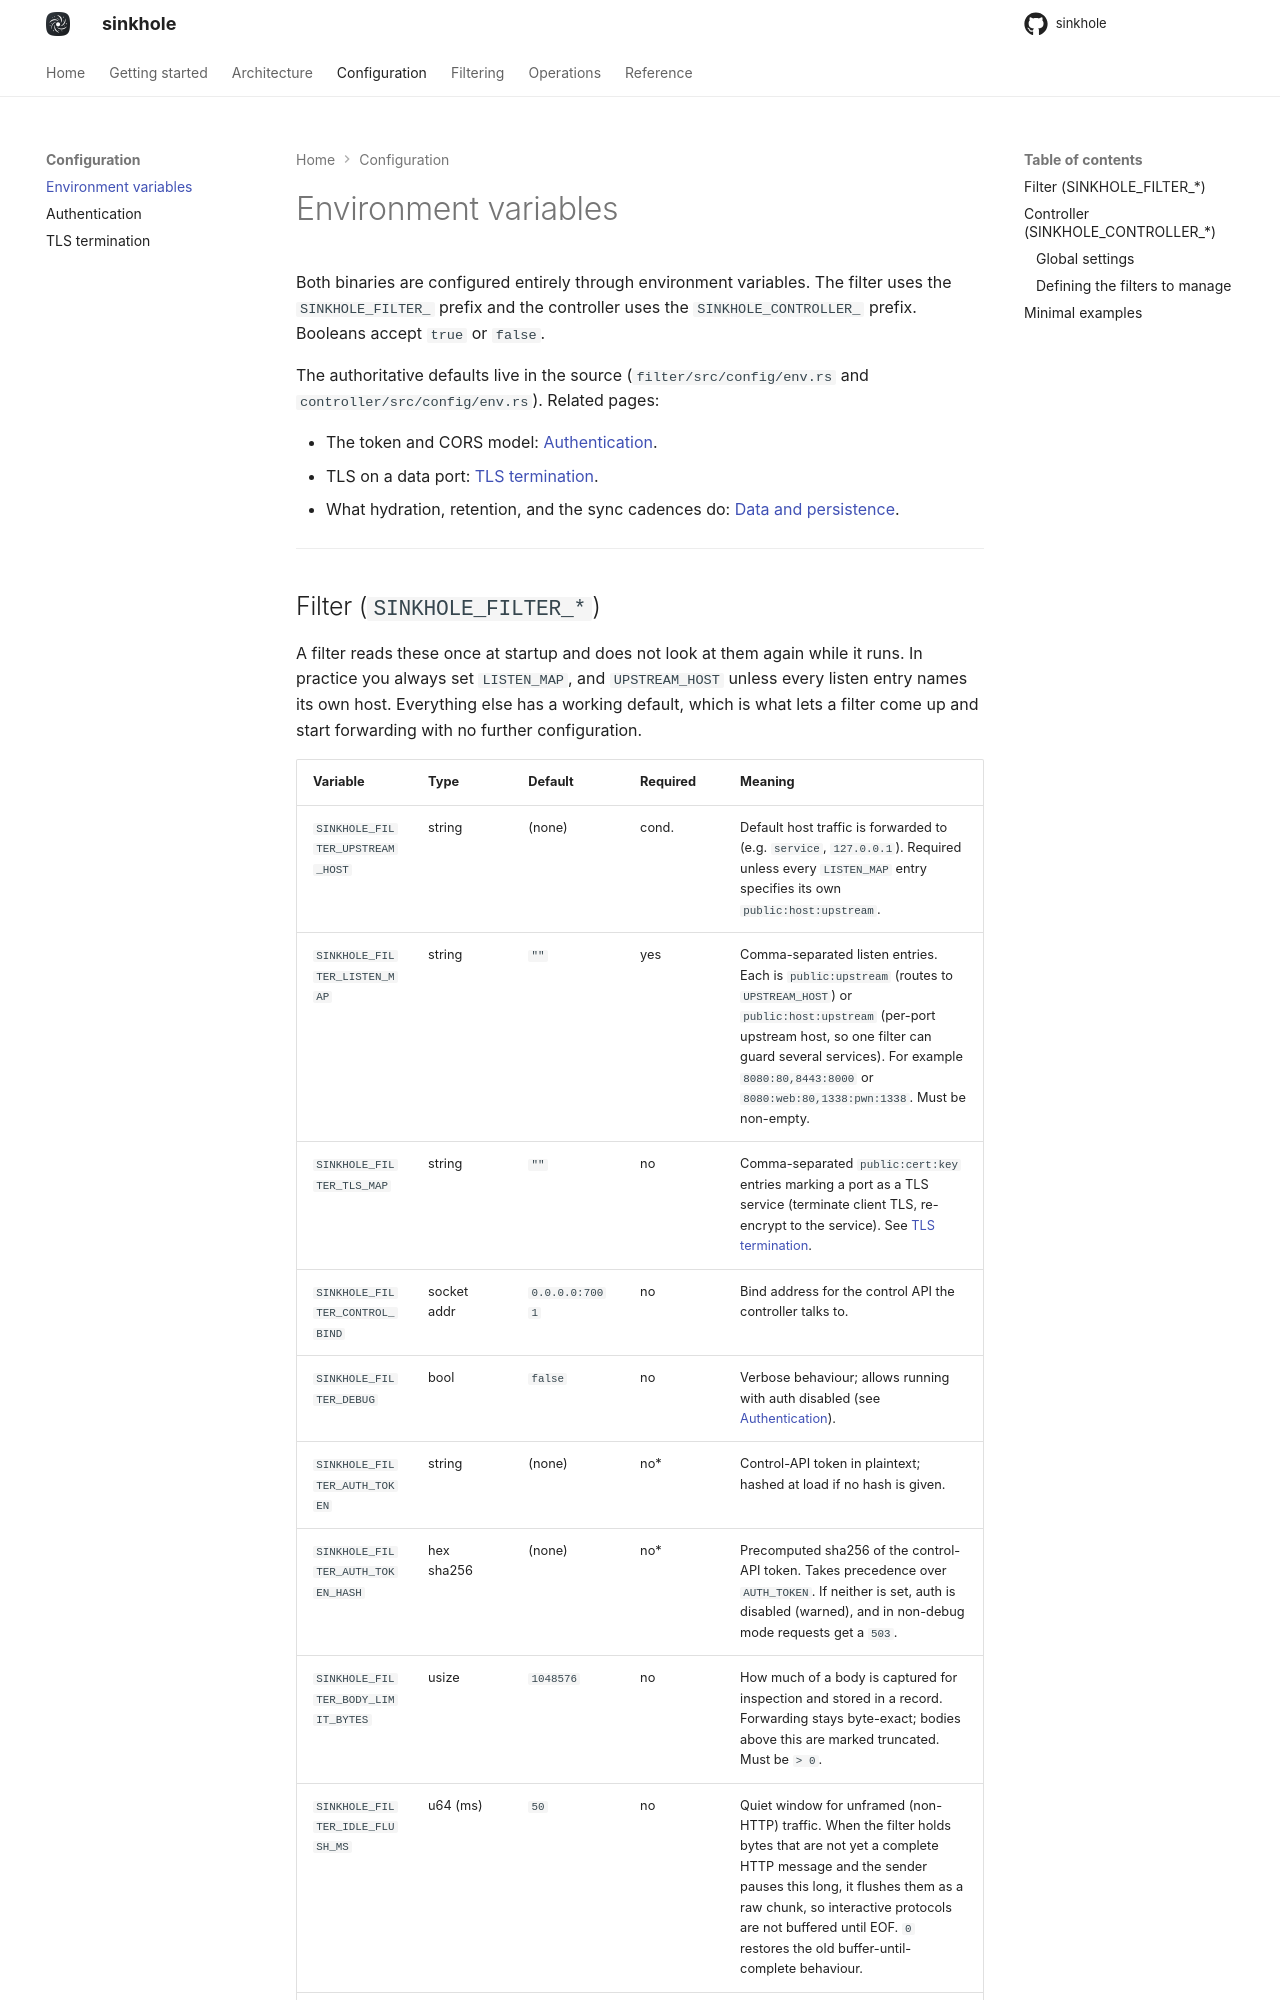

repository: s1nkh0le/sinkhole · page: configuration/env/index.html · generator: mkdocs

# Environment variables

Both binaries are configured entirely through environment variables. The filter uses the `SINKHOLE_FILTER_` prefix and the controller uses the `SINKHOLE_CONTROLLER_` prefix. Booleans accept `true` or `false`.

The authoritative defaults live in the source (`filter/src/config/env.rs` and `controller/src/config/env.rs`). Related pages:

- The token and CORS model: [Authentication](auth.md).
- TLS on a data port: [TLS termination](tls.md).
- What hydration, retention, and the sync cadences do: [Data and persistence](../architecture/persistence.md).

---
